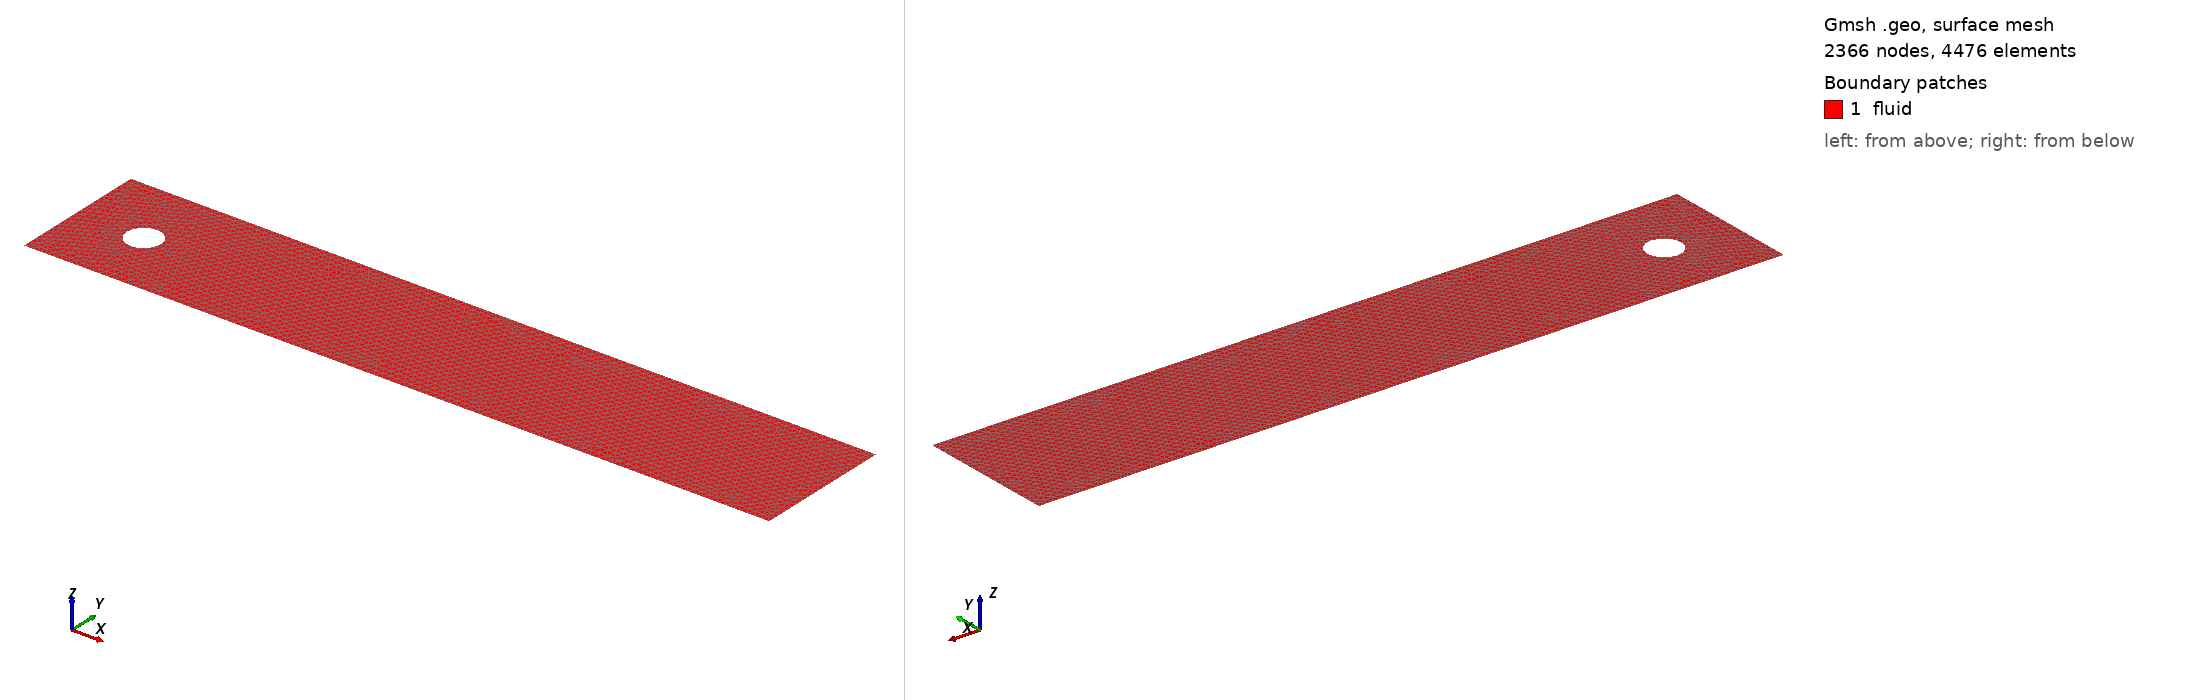

Gmsh geometry script, surface-meshed: 2366 nodes, 4476 surface elements. Boundary patches (legend numbers): 1 fluid. Left view from above one corner, right view from below the opposite corner. Legend entries are the model's physical surfaces. The drawing asked Gmsh for element sizes between 1% and 20% of the model's largest extent; the script's own settings can give other sizes.

=== cylinder.geo (drawn) ===
// COMSOL cylinder-flow benchmark geometry, expressed in metres.
L = 2.2;
H = 0.41;
R = 0.05;
cx = 0.20;
cy = 0.20;
// Refined production mesh: sized to be comparable with the COMSOL reference.
lcFar = 0.015;
lcCylinder = 0.003;

Point(1) = {0, 0, 0, lcFar};
Point(2) = {L, 0, 0, lcFar};
Point(3) = {L, H, 0, lcFar};
Point(4) = {0, H, 0, lcFar};
Line(1) = {1, 2};              // bottom wall
Line(2) = {2, 3};              // outlet
Line(3) = {3, 4};              // top wall
Line(4) = {4, 1};              // inlet
Line Loop(1) = {1, 2, 3, 4};

Point(5) = {cx, cy, 0, lcCylinder};
Point(6) = {cx + R, cy, 0, lcCylinder};
Point(7) = {cx, cy + R, 0, lcCylinder};
Point(8) = {cx - R, cy, 0, lcCylinder};
Point(9) = {cx, cy - R, 0, lcCylinder};
Circle(5) = {6, 5, 7};
Circle(6) = {7, 5, 8};
Circle(7) = {8, 5, 9};
Circle(8) = {9, 5, 6};
Line Loop(2) = {5, 6, 7, 8};

Plane Surface(1) = {1, 2};

Physical Surface("fluid", 1) = {1};
Physical Line("inlet", 1) = {4};
Physical Line("outlet", 2) = {2};
Physical Line("walls", 3) = {1, 3};
Physical Line("cylinder", 4) = {5, 6, 7, 8};

Field[1] = Distance;
Field[1].EdgesList = {5, 6, 7, 8};
Field[1].NNodesByEdge = 80;
Field[2] = Threshold;
Field[2].IField = 1;
Field[2].LcMin = lcCylinder;
Field[2].LcMax = lcFar;
Field[2].DistMin = 0.025;
Field[2].DistMax = 0.35;
Background Field = 2;
Mesh.Algorithm = 6;
Mesh.MshFileVersion = 2.2;
